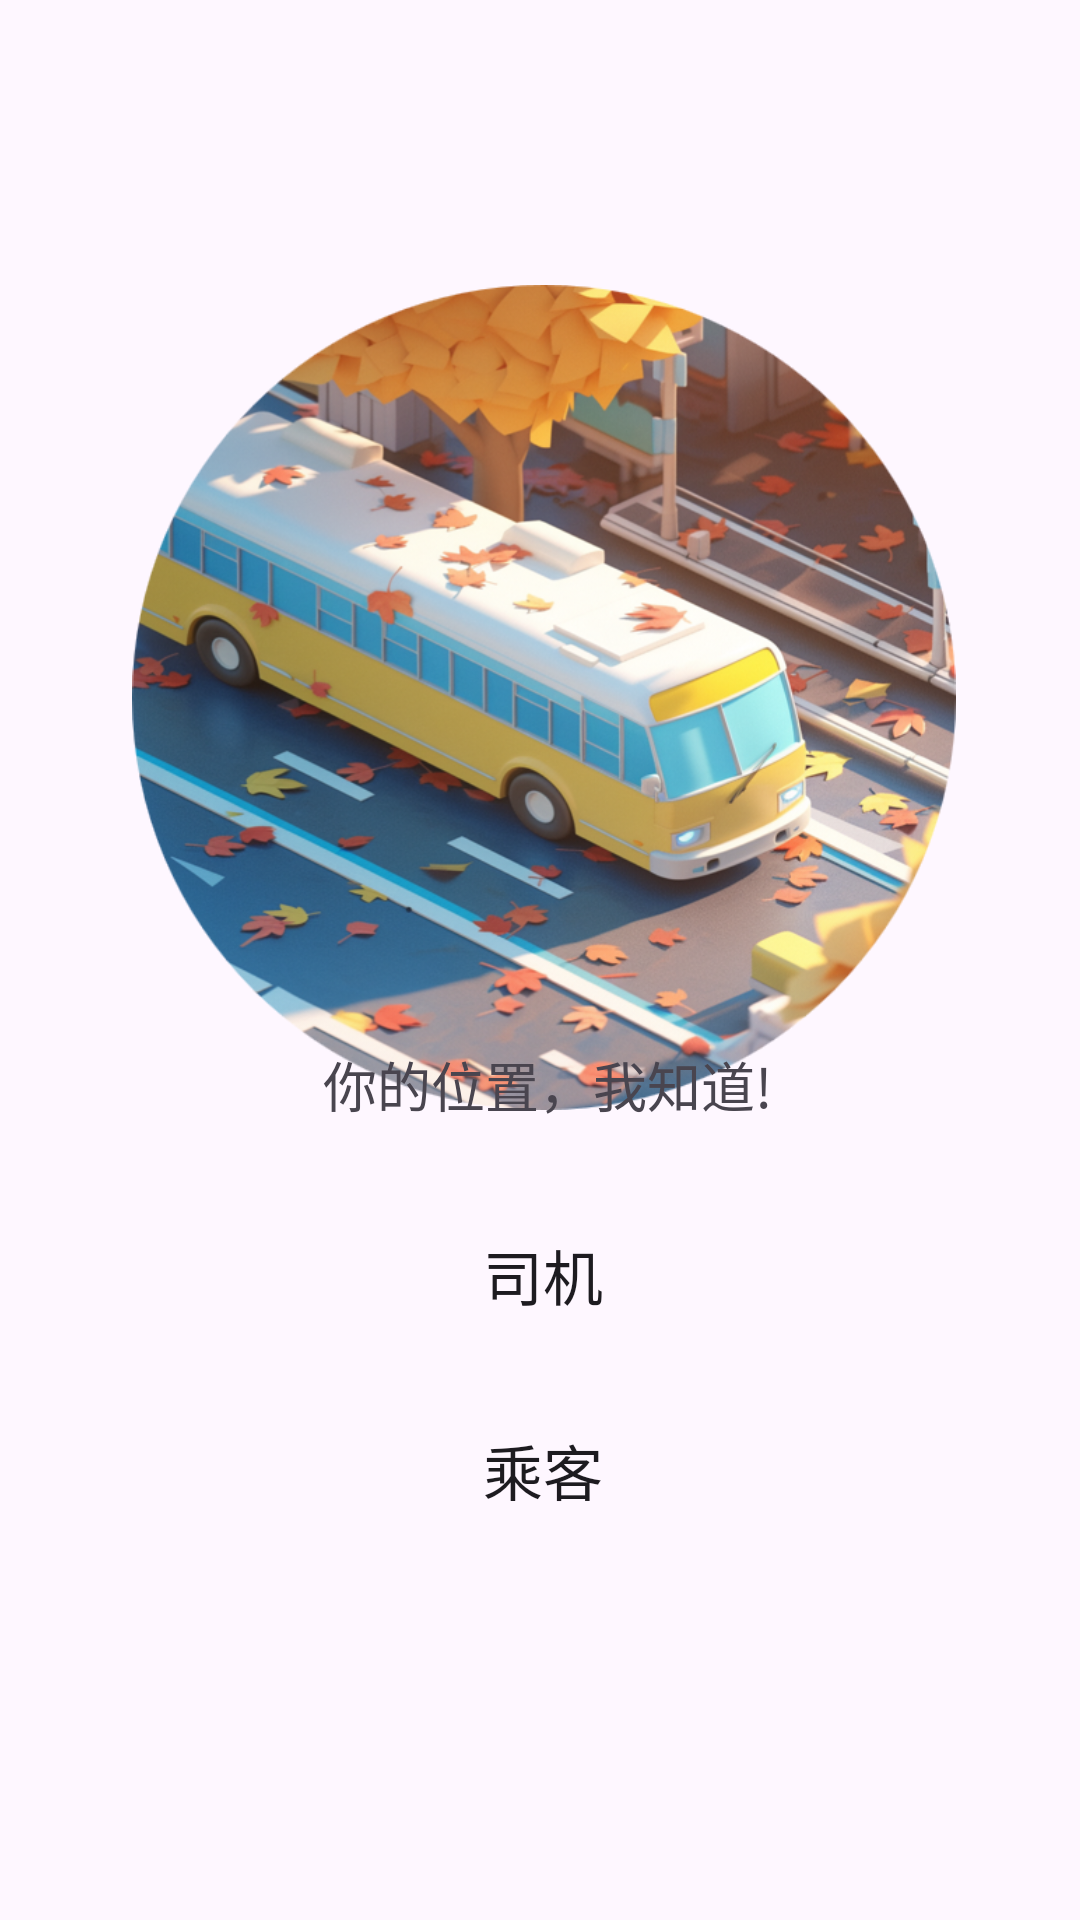

This screen was rendered from an Android layout file. Write that file and the resources it references.
<!-- AndroidManifest.xml: application theme Theme.EveryWhereApp -->
<!-- res/layout/activity_main.xml -->
<?xml version="1.0" encoding="utf-8"?>
<androidx.constraintlayout.widget.ConstraintLayout xmlns:android="http://schemas.android.com/apk/res/android"
    xmlns:app="http://schemas.android.com/apk/res-auto"
    xmlns:tools="http://schemas.android.com/tools"
    android:layout_width="match_parent"
    android:layout_height="match_parent"
    android:orientation="horizontal"
    tools:context=".activity.MainActivity">

    

    <ImageView
        android:id="@+id/imageView"
        android:layout_width="346dp"
        android:layout_height="275dp"
        android:adjustViewBounds="true"
        android:src="@drawable/main1"
        app:layout_constraintBottom_toBottomOf="parent"
        app:layout_constraintEnd_toEndOf="parent"
        app:layout_constraintHorizontal_bias="0.6"
        app:layout_constraintStart_toStartOf="parent"
        app:layout_constraintTop_toTopOf="parent"
        app:layout_constraintVertical_bias="0.26" />

    <Button
        android:id="@+id/button_driver_id"
        android:layout_width="316dp"
        android:layout_height="59dp"
        android:background="@drawable/shape_30dp_corners"
        android:text="@string/button_driver_text"
        android:textSize="20sp"
        app:layout_constraintBottom_toBottomOf="parent"
        app:layout_constraintEnd_toEndOf="parent"
        app:layout_constraintHorizontal_bias="0.526"
        app:layout_constraintStart_toStartOf="parent"
        app:layout_constraintTop_toTopOf="parent"
        app:layout_constraintVertical_bias="0.681" />

    <Button
        android:id="@+id/button_customer_id"
        android:layout_width="316dp"
        android:layout_height="59dp"
        android:background="@drawable/shape_30dp_corners"
        android:text="@string/button_customer_text"
        android:textSize="20sp"
        app:layout_constraintBottom_toBottomOf="parent"
        app:layout_constraintEnd_toEndOf="parent"
        app:layout_constraintHorizontal_bias="0.526"
        app:layout_constraintStart_toStartOf="parent"
        app:layout_constraintTop_toTopOf="parent"
        app:layout_constraintVertical_bias="0.793" />

    <TextView
        android:id="@+id/textView"
        android:layout_width="338dp"
        android:layout_height="39dp"
        android:gravity="center"
        android:text="你的位置，我知道!"
        android:textSize="18sp"
        app:layout_constraintBottom_toBottomOf="parent"
        app:layout_constraintEnd_toEndOf="parent"
        app:layout_constraintHorizontal_bias="0.602"
        app:layout_constraintStart_toStartOf="parent"
        app:layout_constraintTop_toTopOf="parent"
        app:layout_constraintVertical_bias="0.569" />


</androidx.constraintlayout.widget.ConstraintLayout>
<!-- resources referenced by this layout -->
<resources>
  <!-- drawable main1: png bitmap (drawable, 686357 bytes) -->
  <string name="button_customer_text">乘客</string>
  <string name="button_driver_text">司机</string>
  <style name="Theme.EveryWhereApp" parent="Base.Theme.EveryWhereApp" />
  <style name="Base.Theme.EveryWhereApp" parent="Theme.Material3.DayNight.NoActionBar">
          
          
      </style>
</resources>
